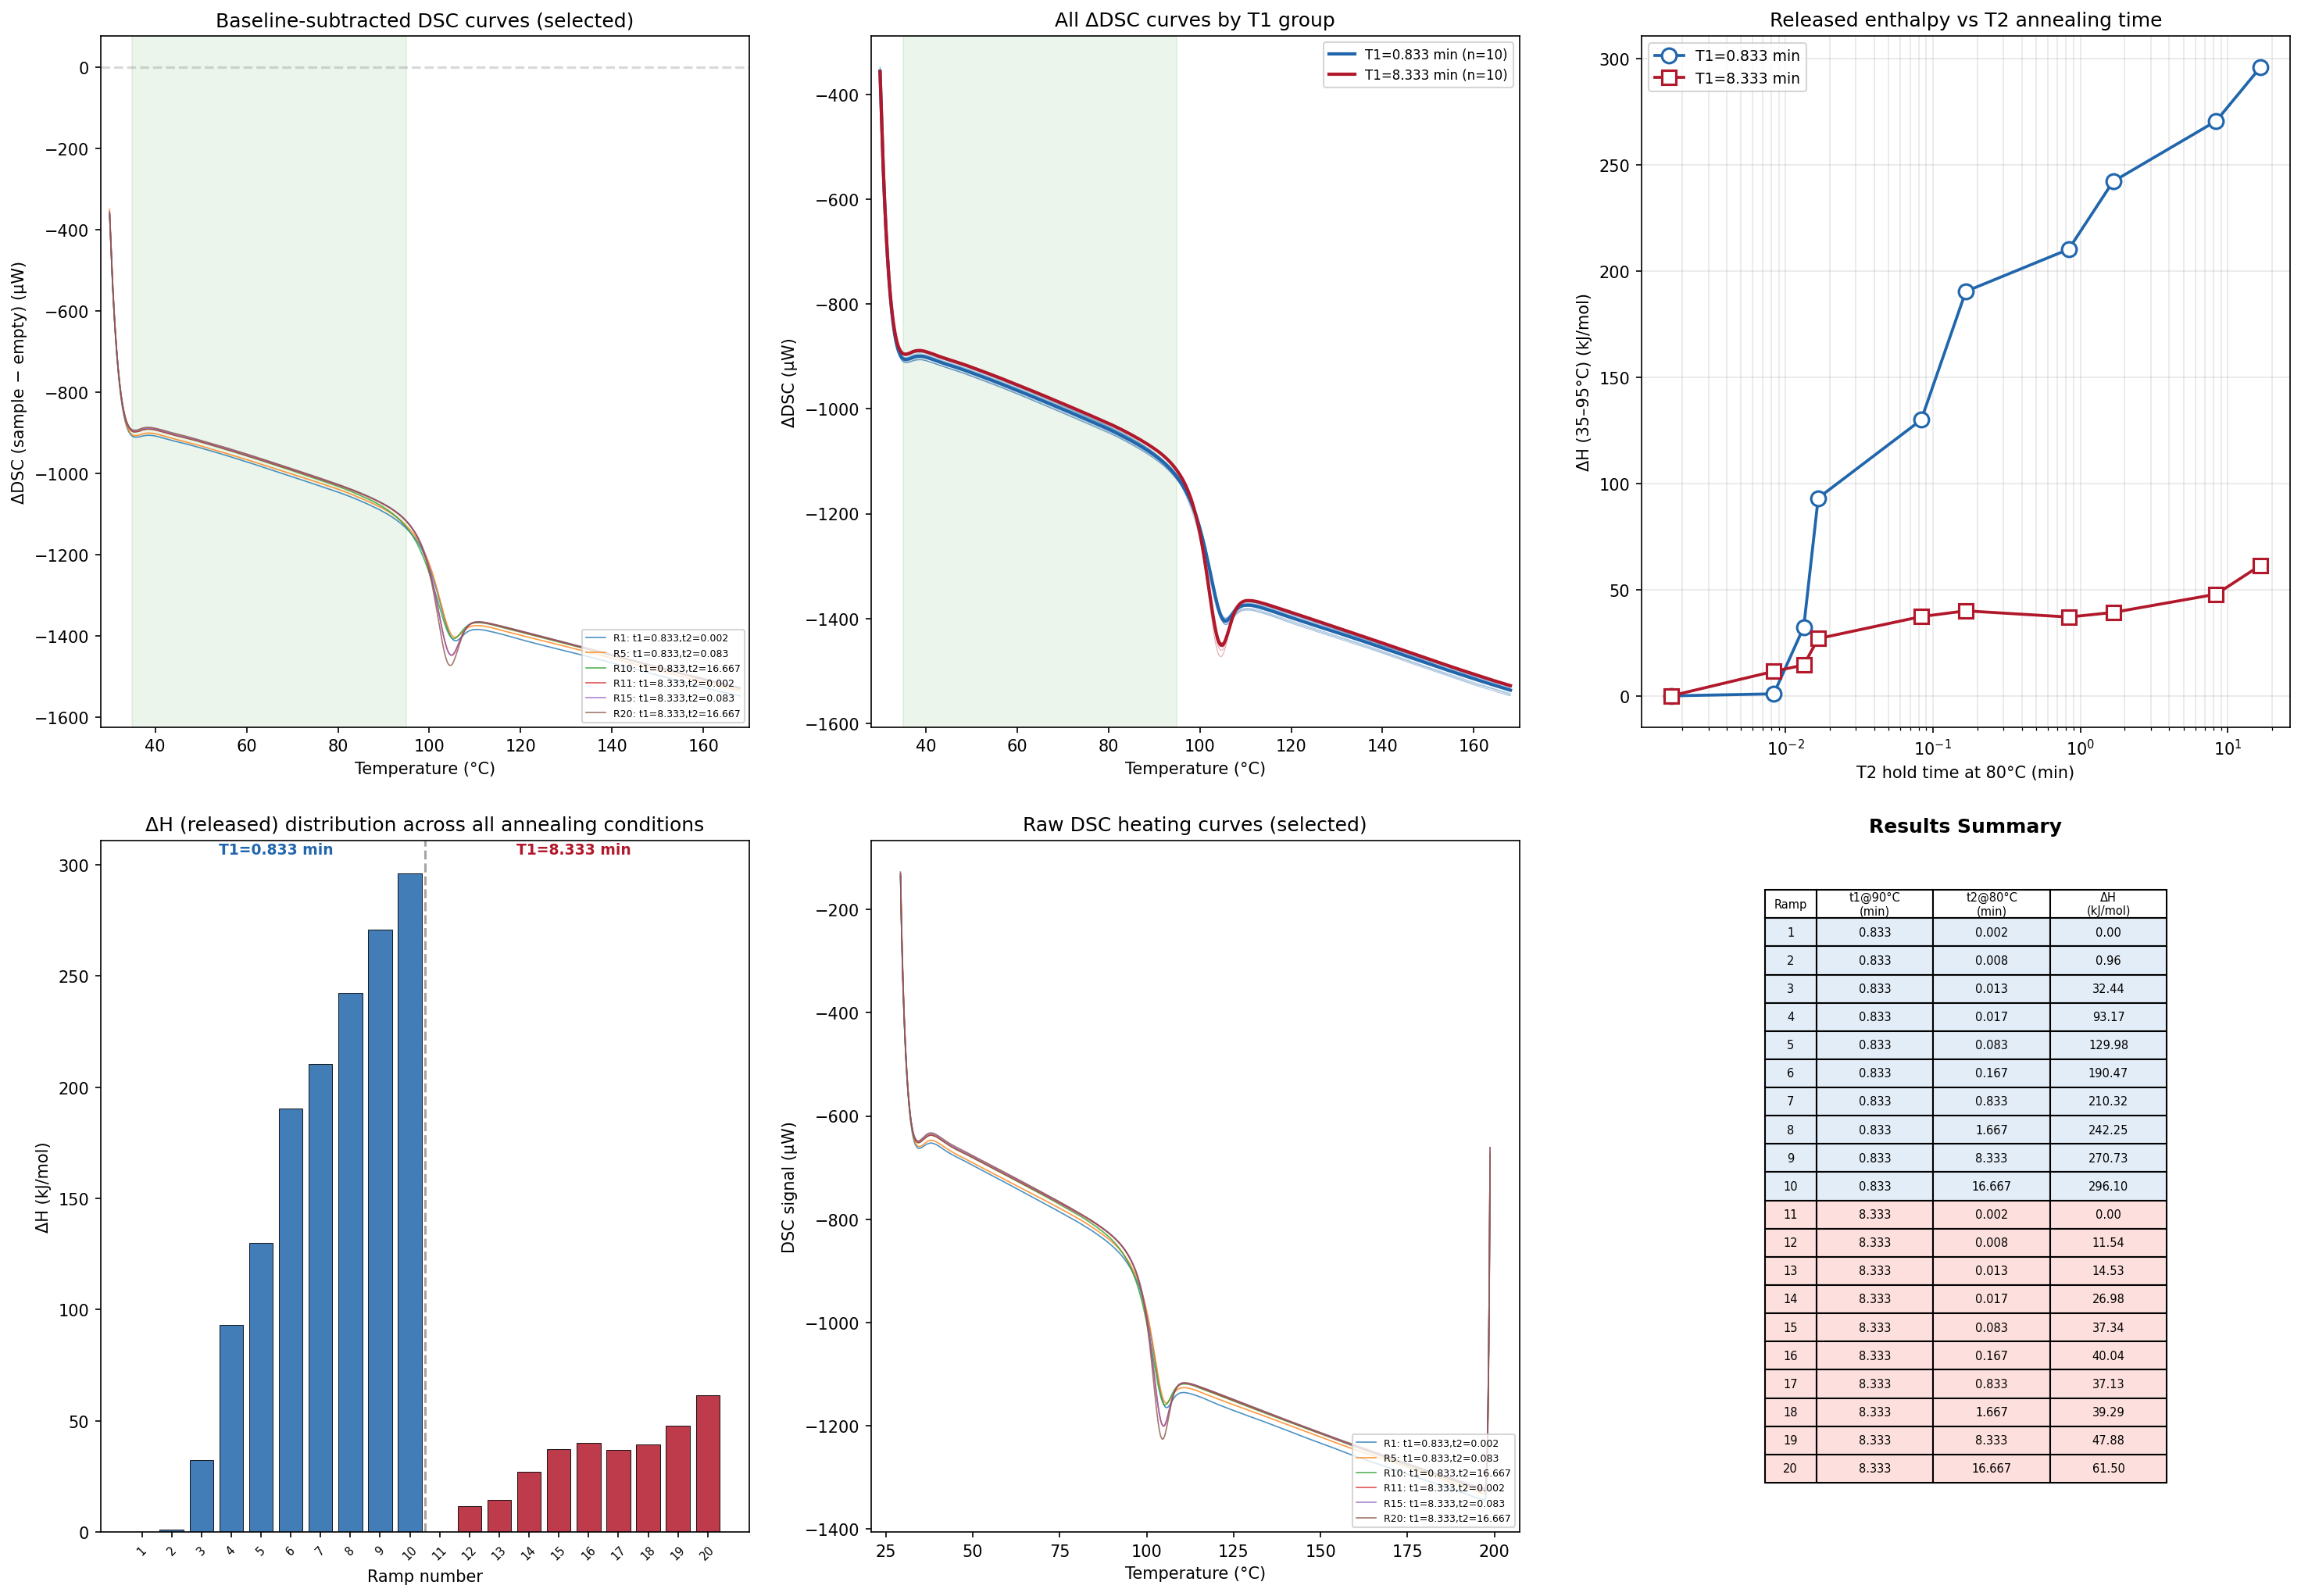

Source data for this figure (header and first rows):
ramp, T1_hold_min, T2_hold_min, delta_H_kJmol
1, 0.833, 0.001670, 0.000000
2, 0.833, 0.008330, 0.9575
3, 0.833, 0.0133, 32.44
4, 0.833, 0.01667, 93.17
5, 0.833, 0.0833, 130
6, 0.833, 0.167, 190.5
7, 0.833, 0.833, 210.3
8, 0.833, 1.667, 242.3
9, 0.833, 8.333, 270.7
10, 0.833, 16.67, 296.1
11, 8.333, 0.001670, 0.000000
12, 8.333, 0.008330, 11.54
13, 8.333, 0.0133, 14.53
14, 8.333, 0.01667, 26.98
15, 8.333, 0.0833, 37.34
16, 8.333, 0.167, 40.04
17, 8.333, 0.833, 37.13
18, 8.333, 1.667, 39.29
19, 8.333, 8.333, 47.88
20, 8.333, 16.67, 61.5
